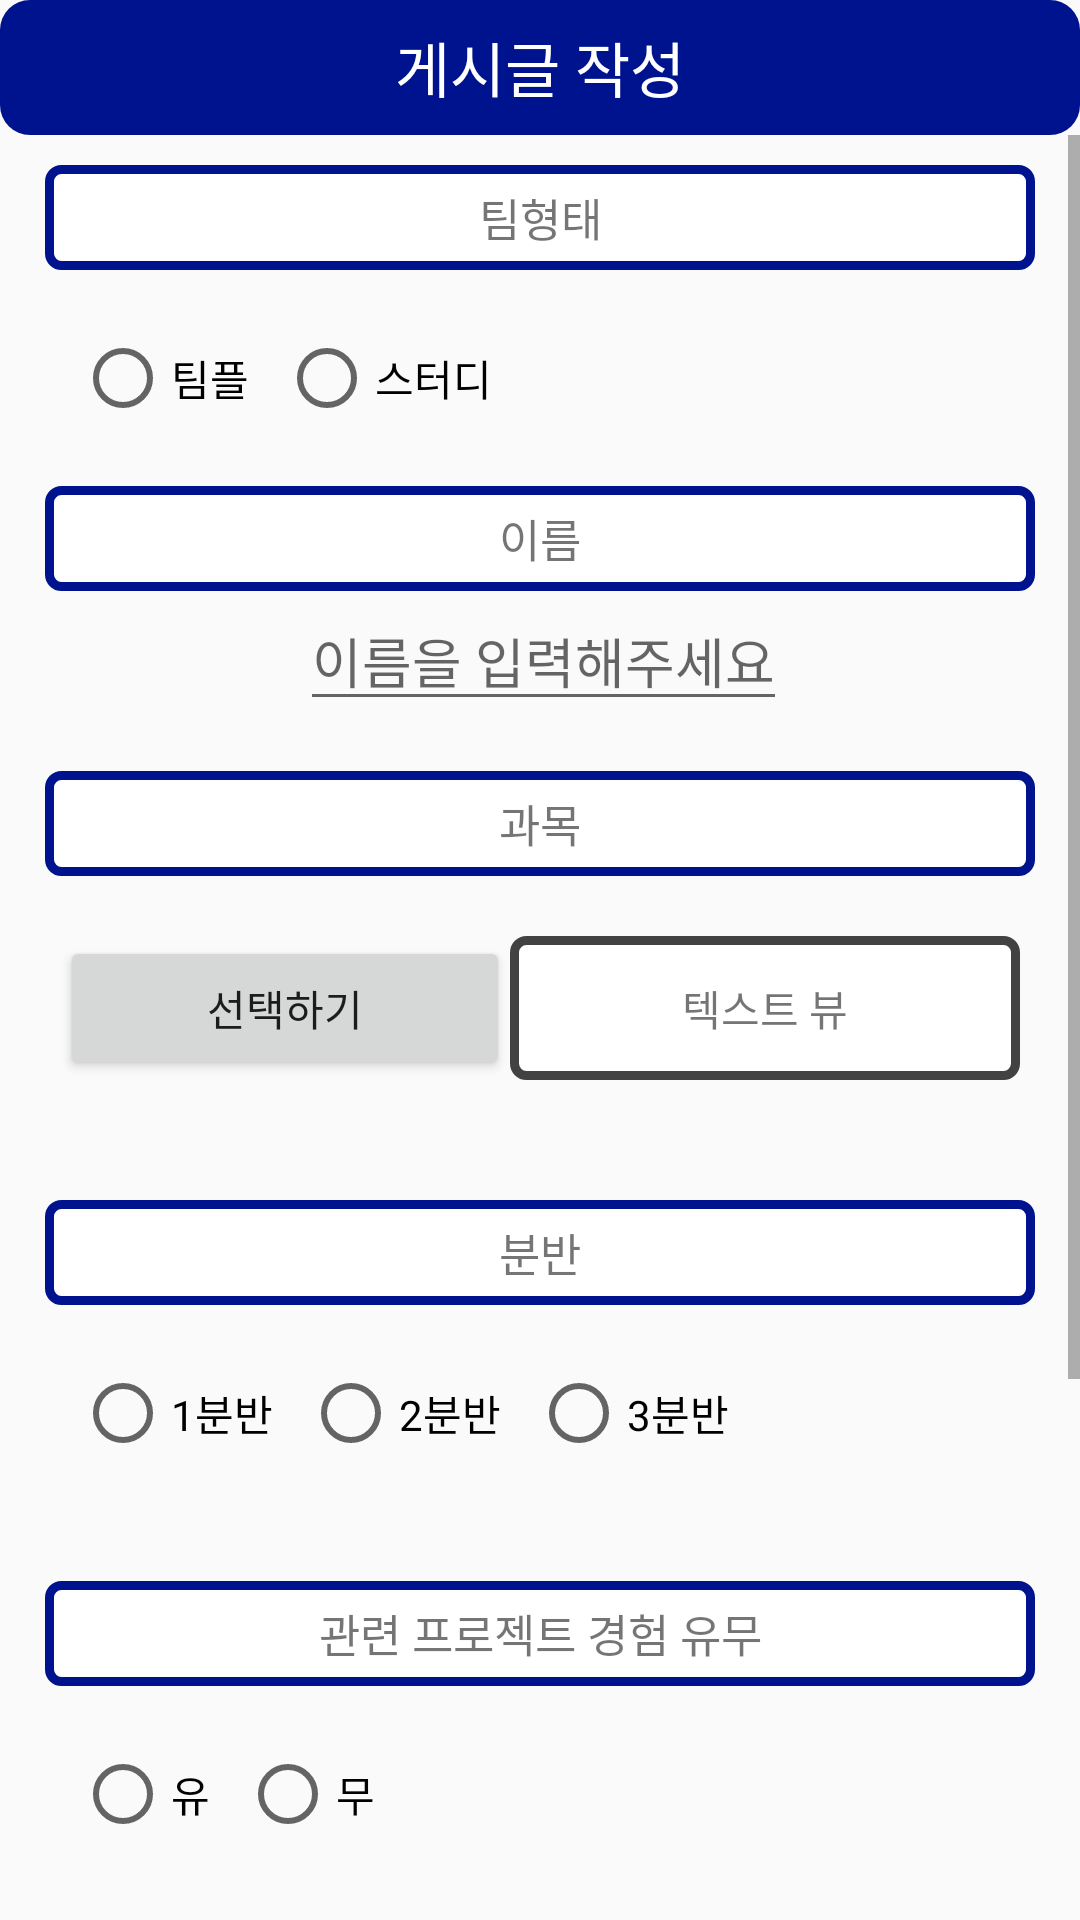

Layout XML and referenced resources for this Android screen:
<!-- AndroidManifest.xml: application theme Theme.AppCompat.DayNight.NoActionBar -->
<!-- res/layout/activity_posting_fragment.xml -->
<?xml version="1.0" encoding="utf-8"?>
<LinearLayout xmlns:android="http://schemas.android.com/apk/res/android"
    xmlns:app="http://schemas.android.com/apk/res-auto"
    xmlns:tools="http://schemas.android.com/tools"
    android:id="@+id/posting"
    android:layout_width="match_parent"
    android:layout_height="match_parent"
    android:orientation="vertical">


    <TextView
        android:id="@+id/btn_posting"
        android:layout_width="match_parent"
        android:layout_height="45dp"
        android:text="게시글 작성"
        android:textSize="20dp"
        android:background="@drawable/btn_background"
        android:gravity="center"
        android:textColor="@color/white"/>




    <ScrollView
        android:layout_width="match_parent"
        android:layout_height="match_parent">

        <LinearLayout
            android:layout_width="match_parent"
            android:layout_height="match_parent"
            android:orientation="vertical">


            <TextView
                android:layout_width="match_parent"
                android:layout_height="35dp"
                android:layout_marginHorizontal="15dp"
                android:layout_marginTop="10dp"
                android:background="@drawable/profile_bg"
                android:gravity="center"
                android:text="팀형태"
                android:textSize="15dp" />

            <LinearLayout
                android:layout_width="match_parent"
                android:layout_height="wrap_content"
                android:layout_margin="20dp"
                android:orientation="horizontal">

                <RadioGroup
                    android:id="@+id/radioteam"
                    android:layout_width="match_parent"
                    android:layout_height="wrap_content"
                    android:orientation="horizontal">

                    <RadioButton
                        android:id="@+id/check_teamplay"
                        android:layout_width="wrap_content"
                        android:layout_height="wrap_content"
                        android:layout_marginHorizontal="5dp"
                        android:text="팀플" />

                    <RadioButton
                        android:id="@+id/check_study"
                        android:layout_width="wrap_content"
                        android:layout_height="wrap_content"
                        android:layout_marginHorizontal="5dp"
                        android:text="스터디" />

                </RadioGroup>

            </LinearLayout>


            <TextView
                android:layout_width="match_parent"
                android:layout_height="35dp"
                android:layout_marginHorizontal="15dp"
                android:background="@drawable/profile_bg"
                android:gravity="center"
                android:text="이름"
                android:textSize="15dp"
                />

            <LinearLayout
                android:layout_width="wrap_content"
                android:layout_height="60dp"

                android:orientation="horizontal">

                <EditText
                    android:id="@+id/name"
                    android:layout_width="match_parent"
                    android:layout_height="wrap_content"
                    android:layout_marginLeft="100dp"
                    android:hint="이름을 입력해주세요">

                </EditText>


            </LinearLayout>





            <TextView
                android:layout_width="match_parent"
                android:layout_height="35dp"
                android:layout_marginHorizontal="15dp"
                android:background="@drawable/profile_bg"
                android:gravity="center"
                android:text="과목"
                android:textSize="15dp"
                />

            <LinearLayout
                android:layout_width="match_parent"
                android:layout_height="wrap_content"
                android:layout_margin="20dp"
                android:orientation="horizontal">

                <Button
                    android:id="@+id/popup_subject"
                    android:layout_width="150dp"
                    android:layout_height="match_parent"
                    android:layout_gravity="center"
                    android:text="선택하기" />

                <TextView
                    android:id="@+id/select_subject"
                    android:layout_width="match_parent"
                    android:layout_height="match_parent"
                    android:gravity="center"
                    android:background="@drawable/profile_bg2"
                    android:text="텍스트 뷰" />



            </LinearLayout>

            <TextView
                android:layout_width="match_parent"
                android:layout_height="35dp"
                android:text="분반"
                android:textSize="15dp"
                android:gravity="center"
                android:background="@drawable/profile_bg"
                android:layout_marginHorizontal="15dp"
                android:layout_marginTop="20dp"/>



            <LinearLayout
                android:layout_width="match_parent"
                android:layout_height="wrap_content"
                android:layout_margin="20dp"
                android:orientation="horizontal">

                <RadioGroup
                    android:id="@+id/radioclass"
                    android:layout_width="match_parent"
                    android:layout_height="wrap_content"
                    android:orientation="horizontal">

                    <RadioButton
                        android:id="@+id/class1"
                        android:layout_width="wrap_content"
                        android:layout_height="match_parent"
                        android:layout_marginHorizontal="5dp"
                        android:text="1분반" />

                    <RadioButton
                        android:id="@+id/class2"
                        android:layout_width="wrap_content"
                        android:layout_height="wrap_content"
                        android:layout_marginHorizontal="5dp"
                        android:text="2분반" />

                    <RadioButton
                        android:id="@+id/class3"
                        android:layout_width="wrap_content"
                        android:layout_height="wrap_content"
                        android:layout_marginHorizontal="5dp"
                        android:text="3분반" />

                </RadioGroup>

            </LinearLayout>






            <TextView
                android:layout_width="match_parent"
                android:layout_height="35dp"
                android:text="관련 프로젝트 경험 유무"
                android:textSize="15dp"
                android:gravity="center"
                android:background="@drawable/profile_bg"
                android:layout_marginHorizontal="15dp"
                android:layout_marginTop="20dp"/>


            <LinearLayout
                android:layout_width="match_parent"
                android:layout_height="wrap_content"
                android:layout_margin="20dp"
                android:orientation="horizontal">

                <RadioGroup
                    android:id="@+id/radioyesno"
                    android:layout_width="match_parent"
                    android:layout_height="wrap_content"
                    android:orientation="horizontal">

                    <RadioButton
                        android:id="@+id/project_y"
                        android:layout_width="wrap_content"
                        android:layout_height="wrap_content"
                        android:layout_marginHorizontal="5dp"
                        android:text="유" />

                    <RadioButton
                        android:id="@+id/project_n"
                        android:layout_width="wrap_content"
                        android:layout_height="wrap_content"
                        android:layout_marginHorizontal="5dp"
                        android:text="무" />


                </RadioGroup>

            </LinearLayout>

            <TextView
                android:layout_width="match_parent"
                android:layout_height="35dp"
                android:text="mbti"
                android:textSize="15dp"
                android:gravity="center"
                android:background="@drawable/profile_bg"
                android:layout_marginHorizontal="15dp"
                android:layout_marginTop="20dp"/>

            <EditText
                android:id="@+id/text_mbti"
                android:layout_width="300dp"
                android:layout_height="wrap_content"
                android:hint="mbti를 입력해주세요"
                android:gravity="start|top"
                android:layout_marginLeft="35dp"
                android:inputType="textMultiLine"
                android:scrollbars="vertical"
                android:maxLines="10" />


            <TextView
                android:layout_width="match_parent"
                android:layout_height="35dp"
                android:text="자기소개"
                android:textSize="15dp"
                android:gravity="center"
                android:background="@drawable/profile_bg"
                android:layout_marginHorizontal="15dp"
                android:layout_marginTop="20dp"/>


            <EditText
                android:id="@+id/selfpr"
                android:layout_width="300dp"
                android:layout_height="wrap_content"
                android:layout_marginLeft="35dp"
                android:gravity="start|top"
                android:hint="설명을 입력해주세요"
                android:inputType="textMultiLine"
                android:maxLines="10"
                android:scrollbars="vertical" />

            <LinearLayout
                android:layout_width="match_parent"
                android:layout_height="wrap_content"
                android:orientation="horizontal">

                <Button
                    android:id="@+id/btn_save"
                    android:layout_width="150dp"
                    android:layout_height="wrap_content"
                    android:layout_gravity="center"
                    android:layout_marginTop="20dp"
                    android:layout_marginLeft="45dp"
                    android:text="저장하기" />

                <Button
                    android:id="@+id/btn_intent"
                    android:layout_width="150dp"
                    android:layout_height="wrap_content"
                    android:layout_gravity="center"
                    android:layout_marginTop="20dp"
                    android:text="홈화면으로" />


            </LinearLayout>





        </LinearLayout>




    </ScrollView>





</LinearLayout>
<!-- resources referenced by this layout -->
<resources>
  <color name="white">#FFFFFFFF</color>
  <!-- drawable btn_background (drawable) -->
  <?xml version="1.0" encoding="utf-8"?>
  <shape xmlns:android="http://schemas.android.com/apk/res/android"
      android:shape="rectangle">
      <solid android:color="#00138F"/>
      <corners
          android:radius="10dp"/>
  
  </shape>
  <!-- drawable profile_bg (drawable) -->
  <?xml version="1.0" encoding="utf-8"?>
  <selector xmlns:android="http://schemas.android.com/apk/res/android">
      <item android:state_focused="false" android:state_pressed="false">
          <shape>
              <solid android:color="@android:color/white"/>
              <stroke android:color="#00138F"
                  android:width="3dp"
                  />
              <corners android:radius="4dp"/>
          </shape>
      </item>
  
  </selector>
  <!-- drawable profile_bg2 (drawable) -->
  <?xml version="1.0" encoding="utf-8"?>
  <selector xmlns:android="http://schemas.android.com/apk/res/android">
      <item android:state_focused="false" android:state_pressed="false">
          <shape>
              <solid android:color="@android:color/white"/>
              <stroke android:color="@color/cardview_dark_background"
                  android:width="3dp"/>
              <corners android:radius="4dp"/>
          </shape>
      </item>
  
  </selector>
</resources>
